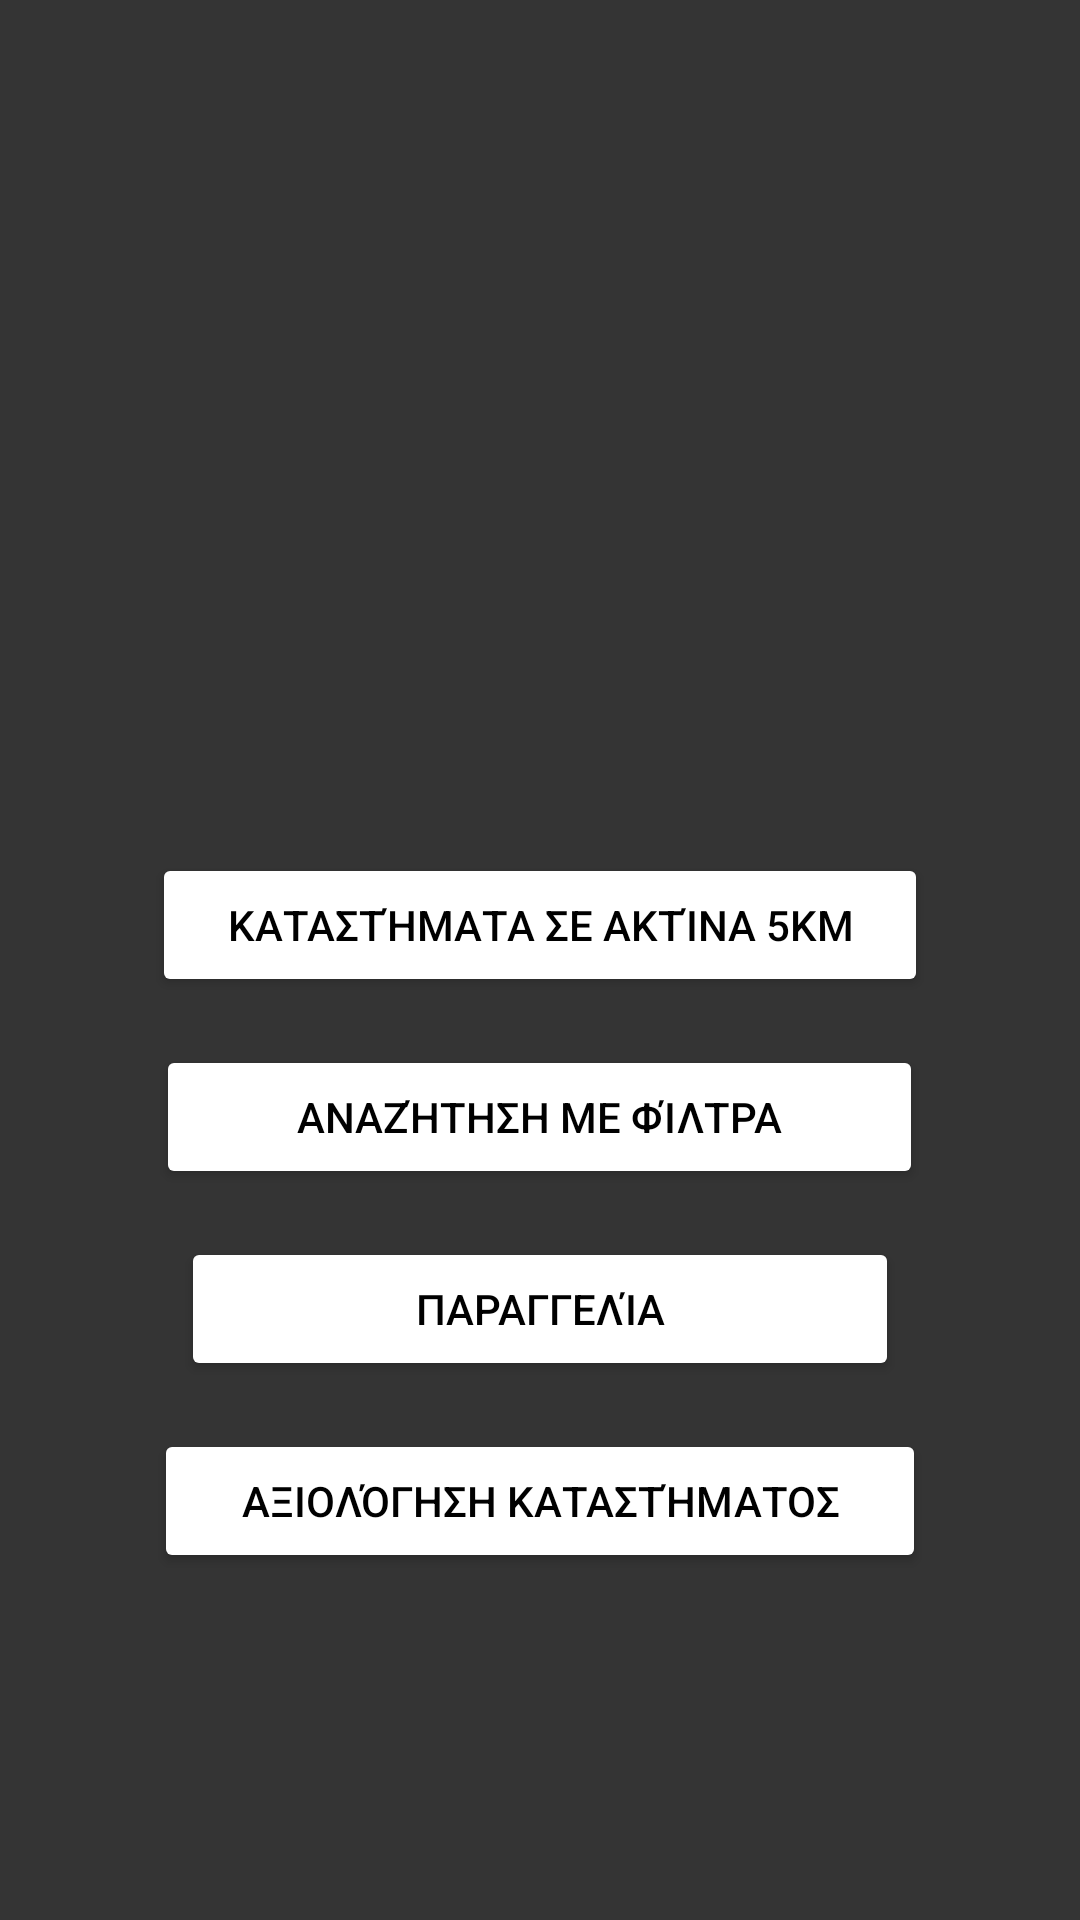

Produce the Android XML layout that renders to this screen, including the resource entries it uses.
<!-- AndroidManifest.xml: application theme Theme.FoodDeliverySystem -->
<!-- res/layout/activity_home.xml -->
<?xml version="1.0" encoding="utf-8"?>
<LinearLayout xmlns:android="http://schemas.android.com/apk/res/android"
    android:orientation="vertical"
    android:layout_width="match_parent"
    android:layout_height="match_parent"
    android:gravity="center"
    android:padding="24dp"
    android:background="#343434">

    <ImageView
        android:id="@+id/imgLogo"
        android:layout_width="150dp"
        android:layout_height="150dp"
        android:src="@drawable/ic_app_logo"
        android:contentDescription="App Logo"
        android:layout_marginBottom="35dp" />

    <Button
        android:id="@+id/btnSearchNearby"
        android:layout_width="wrap_content"
        android:layout_height="wrap_content"
        android:text="Καταστήματα σε ακτίνα 5km"
        android:layout_marginBottom="16dp"
        android:backgroundTint="#FFFFFF"
        android:textColor="@android:color/black"
        android:paddingHorizontal="25dp"
        android:layout_gravity="center_horizontal" />

    <Button
        android:id="@+id/btnSearchWithFilters"
        android:layout_width="wrap_content"
        android:layout_height="wrap_content"
        android:text="Αναζήτηση με φίλτρα"
        android:backgroundTint="#FFFFFF"
        android:textColor="@android:color/black"
        android:layout_marginBottom="16dp"
        android:paddingHorizontal="47dp"
        android:layout_gravity="center_horizontal"/>

    <Button
        android:id="@+id/btnOrder"
        android:layout_width="wrap_content"
        android:layout_height="wrap_content"
        android:text="Παραγγελία"
        android:layout_marginBottom="16dp"
        android:backgroundTint="#FFFFFF"
        android:textColor="@android:color/black"
        android:paddingHorizontal="78dp"
        android:layout_gravity="center_horizontal" />

    <Button
        android:id="@+id/btnEvaluationStore"
        android:layout_width="wrap_content"
        android:layout_height="wrap_content"
        android:text="Αξιολόγηση Καταστήματος"
        android:layout_marginBottom="16dp"
        android:backgroundTint="#FFFFFF"
        android:textColor="@android:color/black"
        android:paddingHorizontal="29dp"
        android:layout_gravity="center_horizontal" />

</LinearLayout>
<!-- resources referenced by this layout -->
<resources>
  <style name="Theme.FoodDeliverySystem" parent="Theme.MaterialComponents.DayNight.NoActionBar">
          
          <item name="colorPrimary">#FFFFFF</item>
          <item name="colorOnPrimary">#000000</item>
          <item name="android:windowBackground">@color/bg_color</item>
      </style>
  <color name="bg_color">#FFFFFF</color>
</resources>
